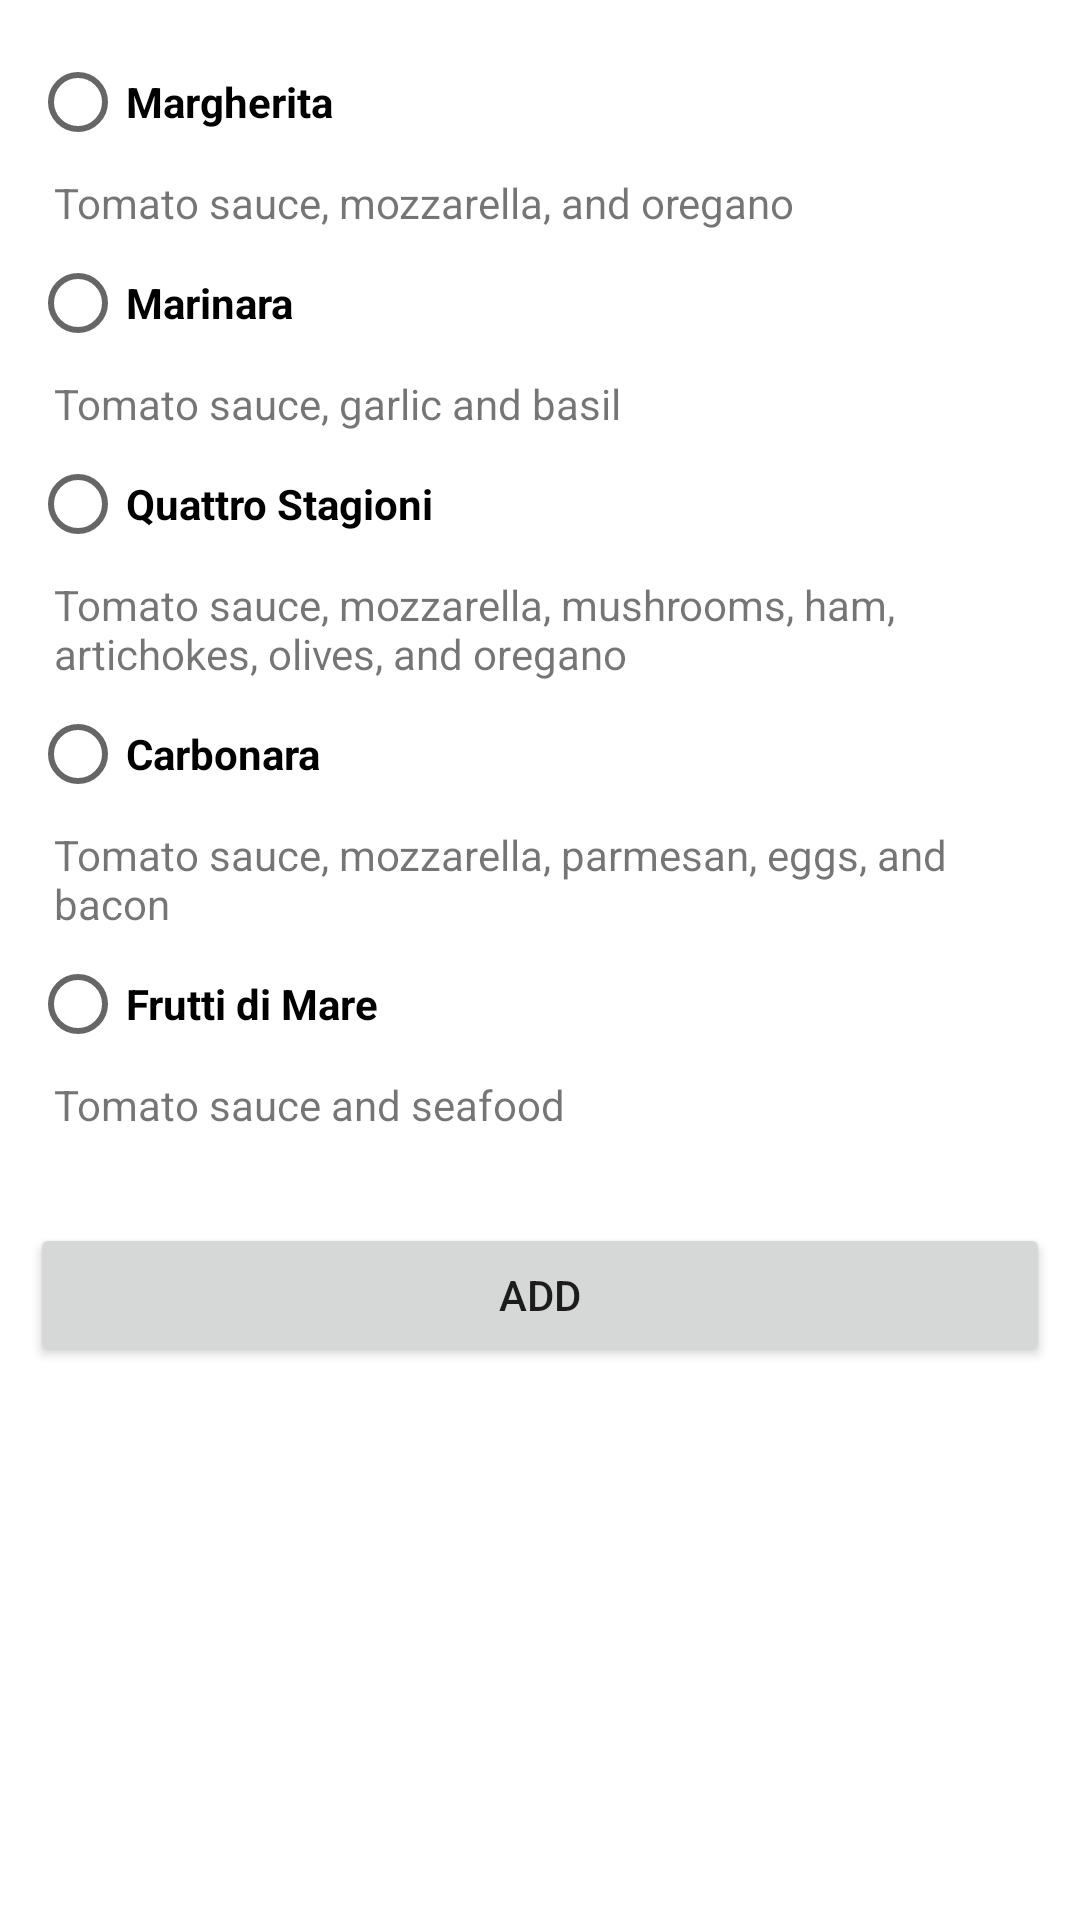

Reconstruct the res/layout file that produces this screen, plus the resources it refers to.
<!-- AndroidManifest.xml: application theme Theme.LunchTrayApp -->
<!-- res/layout/fragment_home.xml -->
<?xml version="1.0" encoding="utf-8"?>
<FrameLayout xmlns:android="http://schemas.android.com/apk/res/android"
    xmlns:tools="http://schemas.android.com/tools"
    android:layout_width="match_parent"
    android:layout_height="match_parent"
    tools:context=".HomeFragment">

    

    <RadioGroup
        android:id="@+id/rgRadioGroup"
        android:layout_width="match_parent"
        android:layout_height="match_parent"
        android:layout_margin="10dp">

        <RadioButton
            android:layout_width="wrap_content"
            android:layout_height="wrap_content"
            android:text="Margherita"
            android:textStyle="bold"/>
        <TextView
            android:layout_width="match_parent"
            android:layout_height="wrap_content"
            android:text="Tomato sauce, mozzarella, and oregano"
            android:paddingStart="8dp"/>

        <RadioButton
            android:layout_width="wrap_content"
            android:layout_height="wrap_content"
            android:text="Marinara"
            android:textStyle="bold"/>
        <TextView
            android:layout_width="match_parent"
            android:layout_height="wrap_content"
            android:text="Tomato sauce, garlic and basil"
            android:paddingStart="8dp"/>

        <RadioButton
            android:layout_width="wrap_content"
            android:layout_height="wrap_content"
            android:text="Quattro Stagioni"
            android:textStyle="bold"/>
        <TextView
            android:layout_width="match_parent"
            android:layout_height="wrap_content"
            android:text="Tomato sauce, mozzarella, mushrooms, ham, artichokes, olives, and oregano"
            android:paddingStart="8dp"/>

        <RadioButton
            android:layout_width="wrap_content"
            android:layout_height="wrap_content"
            android:text="Carbonara"
            android:textStyle="bold"/>
        <TextView
            android:layout_width="match_parent"
            android:layout_height="wrap_content"
            android:text="Tomato sauce, mozzarella, parmesan, eggs, and bacon"
            android:paddingStart="8dp"/>

        <RadioButton
            android:layout_width="wrap_content"
            android:layout_height="wrap_content"
            android:text="Frutti di Mare"
            android:textStyle="bold"/>
        <TextView
            android:layout_width="match_parent"
            android:layout_height="wrap_content"
            android:text="Tomato sauce and seafood"
            android:paddingStart="8dp"/>

        <Button
            android:layout_marginTop="30dp"
            android:id="@+id/btnAdd"
            android:layout_width="match_parent"
            android:layout_height="wrap_content"
            android:text="Add"
            />

    </RadioGroup>


</FrameLayout>
<!-- resources referenced by this layout -->
<resources>
  <style name="Theme.LunchTrayApp" parent="Theme.MaterialComponents.Light">
          
          <item name="colorPrimary">@color/purple_500</item>
          <item name="colorPrimaryVariant">@color/purple_700</item>
          <item name="colorOnPrimary">@color/white</item>
          
          <item name="colorSecondary">@color/teal_200</item>
          <item name="colorSecondaryVariant">@color/teal_700</item>
          <item name="colorOnSecondary">@color/black</item>
          
          <item name="android:statusBarColor" tools:targetApi="l">?attr/colorPrimaryVariant</item>
          
      </style>
  <!-- not gathered from this repository: default colours our renderer supplied (Android Studio template values) -->
  <color name="purple_500">#FF6200EE</color>
  <color name="purple_700">#FF3700B3</color>
  <color name="teal_200">#FF03DAC5</color>
  <color name="teal_700">#FF018786</color>
  <color name="black">#FF000000</color>
  <color name="white">#FFFFFFFF</color>
</resources>
